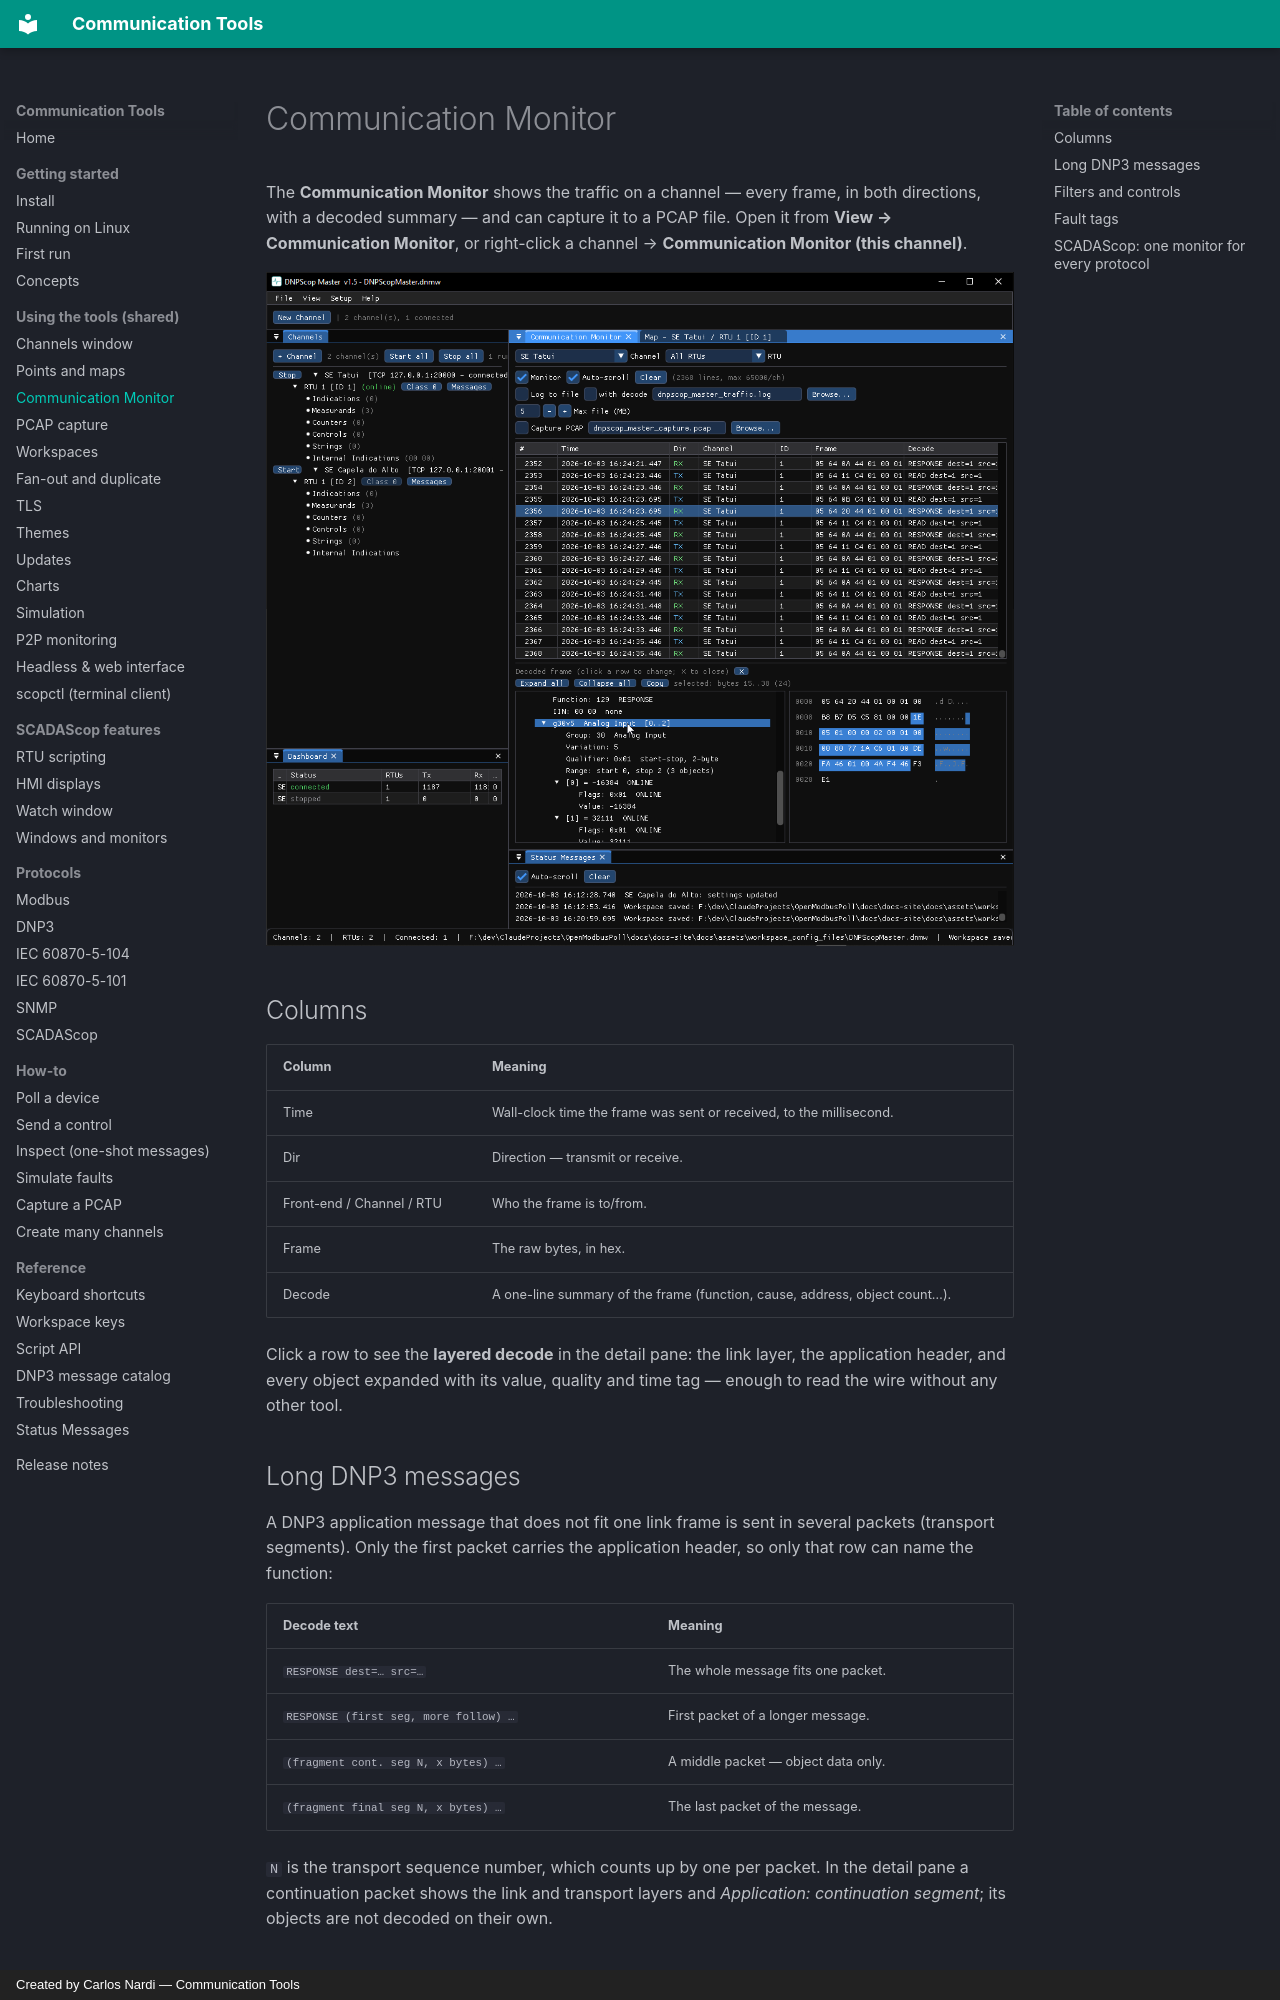

repository: CommunicationTools/docs · page: shared/monitor/index.html · generator: mkdocs · copyright: Created by Carlos Nardi — Communication Tools

# Communication Monitor

The **Communication Monitor** shows the traffic on a channel — every frame, in
both directions, with a decoded summary — and can capture it to a PCAP file.
Open it from **View → Communication Monitor**, or right-click a channel →
**Communication Monitor (this channel)**.

![The Communication Monitor](../assets/screenshots/shared-monitor.png)

## Columns

| Column | Meaning |
|---|---|
| Time | Wall-clock time the frame was sent or received, to the millisecond. |
| Dir | Direction — transmit or receive. |
| Front-end / Channel / RTU | Who the frame is to/from. |
| Frame | The raw bytes, in hex. |
| Decode | A one-line summary of the frame (function, cause, address, object count…). |

Click a row to see the **layered decode** in the detail pane: the link layer,
the application header, and every object expanded with its value, quality and
time tag — enough to read the wire without any other tool.

## Long DNP3 messages

A DNP3 application message that does not fit one link frame is sent in several
packets (transport segments). Only the first packet carries the application
header, so only that row can name the function:

| Decode text | Meaning |
|---|---|
| `RESPONSE dest=… src=…` | The whole message fits one packet. |
| `RESPONSE (first seg, more follow) …` | First packet of a longer message. |
| `(fragment cont. seg N, x bytes) …` | A middle packet — object data only. |
| `(fragment final seg N, x bytes) …` | The last packet of the message. |

`N` is the transport sequence number, which counts up by one per packet. In the
detail pane a continuation packet shows the link and transport layers and
*Application: continuation segment*; its objects are not decoded on their own.

## Filters and controls

- Filter by **direction**, **channel**, **RTU** and **free text**.
- **Pause** freezes the view while traffic keeps being logged.
- **Auto-scroll** keeps the newest row in view.
- Each monitor writes its own **rotating log file**.

## Fault tags

When a fault-injection option is active (see
[Simulate faults](../how-to/simulate-faults.md)), the frames it affects are
tagged `[fault]` in the Decode column, so an injected bad checksum or suppressed
reply is easy to spot.
